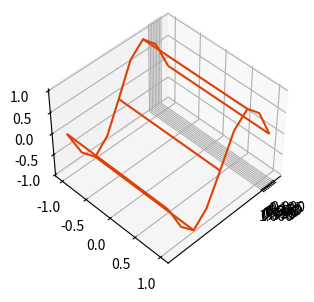

This chart was generated by the following Python code:
from mpl_toolkits.mplot3d import axes3d
import numpy as np
import matplotlib.pyplot as plt

# x = [0, 0.125, 0.25, 0.375, 0.5, 0.625, 0.75, 0.875, 1]
x = range(0, 9)
y = [-1, 1]
z = [[0, 0.7, 1, 0.72, 0, -0.69, -1, -0.67, 0], [0, 0.7, 1, 0.72, 0, -0.69, -1, -0.67, 0]]
z = np.array(z)
x, y = np.meshgrid(x, y)
fig = plt.figure(figsize=(9, 3), dpi=80)
ax = fig.add_subplot(111, projection='3d')
# ax = fig.add_axes([0.15, 0.1, 0.7, 0.3],projection='3d')
ax.set_position([0.05, 0.05, 0.85, 0.85])
ax.set_xticks(np.linspace(0, 1, 9))

# axes3d.Axes.set_position(ax, pos=[0.15, 0.1, 0.7, 0.3])
# Grab some test data.
# X, Y, Z = axes3d.get_test_data(0.05)

# Plot a basic wireframe.
ax.plot_wireframe(x, y, z, rstride=9, cstride=2, color='#dc4105')
ax.view_init(45,45)
plt.show()
